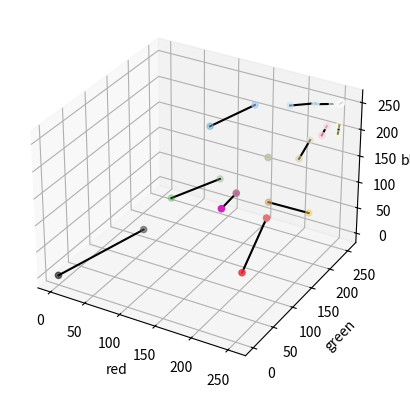

Source code (Python):
# coding: utf-8

from PIL import Image

def convert_html(hex_str,normed=False):
    r=eval("0x"+hex_str[0:2])
    g=eval("0x"+hex_str[2:4])
    b=eval("0x"+hex_str[4:6])
    if normed:
        r/=255.
        g/=255.
        b/=255.
    return(r,g,b)

white=convert_html("ffffff")
black=convert_html("000000")
deep_sea=convert_html("e1f1fa")
shallow_sea=convert_html("c5e5f5")
yel_light=convert_html("f0cb4b")
green_light=convert_html("3fa73b")
red_light=convert_html("e4363e")
yel_bank=convert_html("fffad8")
yel_build=convert_html("e5dfc4")
blue_line=convert_html("71b2d0")
purple_txt=convert_html("d223ba")
pink_vts=convert_html("fdcee0")
green_dry=convert_html("bbc1a7")

scan_white=convert_html("fdfdfd")
scan_black=convert_html("4e4b43")
scan_deep_sea=convert_html("f4fbfb")
scan_shallow_sea=convert_html("e2f3fb")
scan_green_light=convert_html("83ac77")
scan_red_light=convert_html("e37478")
scan_yel_light=convert_html("cca46c")
scan_yel_bank=convert_html("fdfbc7")
scan_yel_build=convert_html("ddd2a6")
scan_blue_line=convert_html("a1cdf8")
scan_purple_txt=convert_html("b97496")
scan_pink_vts=convert_html("fddbe9")
scan_green_dry=convert_html("bbc1a7")


colors=[white,
        black,
        deep_sea,
        shallow_sea,
        yel_light,
        green_light,
        red_light,
        yel_bank,
        yel_build,
        blue_line,
        purple_txt,
        pink_vts,
        green_dry]

scan_colors=[scan_white,
             scan_black,
             scan_deep_sea,
             scan_shallow_sea,
             scan_yel_light,
             scan_green_light,
             scan_red_light,
             scan_yel_bank,
             scan_yel_build,
             scan_blue_line,
             scan_purple_txt,
             scan_pink_vts,
             scan_green_dry]

if __name__=="__main__":
    from matplotlib import pyplot as plt

    def norm_colors(cols,denom=255.):
        for (r,g,b) in cols:
            yield r/denom,g/denom,b/denom
        
    ax = plt.figure().add_subplot(projection='3d')

    rs=[c[0] for c in colors]
    gs=[c[1] for c in colors]
    bs=[c[2] for c in colors]
    ax.scatter(rs,gs,bs,c=list(norm_colors(colors)))

    rss=[c[0] for c in scan_colors]
    gss=[c[1] for c in scan_colors]
    bss=[c[2] for c in scan_colors]
    ax.scatter(rss,gss,bss,c=list(norm_colors(scan_colors)))

    ax.set_xlabel("red")
    ax.set_ylabel("green")
    ax.set_zlabel("blue")
    for (r1,g1,b1,r2,g2,b2) in zip(rs,gs,bs,rss,gss,bss):
        plt.plot([r1,r2],[g1,g2],[b1,b2],"k")
    plt.show()
    
